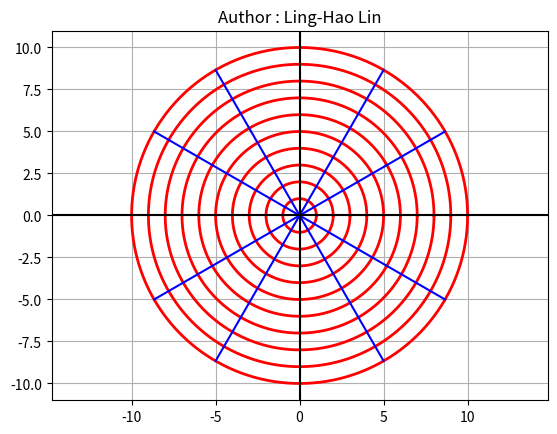

Here is the Python script that generated this plot:
import numpy as np
import matplotlib.pyplot as plt
import math



# x = rad * np.cos(theta)
# y = rad * np.sin(theta)
#
# plt.fill(x, y, color = 'white', linestyle = '-')
for i in range(11):
    theta = np.arange(0, 2*np.pi, 0.01)
    x = i * np.cos(theta)
    y = i * np.sin(theta)
    plt.plot(x, y, color = 'red', linestyle = '-', linewidth = 2)
    plt.plot(i)

x1 = [0, 5*math.sqrt(3)]
y1 = [0, 5]
plt.plot(x1, y1, color = 'Blue')
x2 = [0, 5]
y2 = [0, 5*math.sqrt(3)]
plt.plot(x2, y2, color = 'Blue')
x3 = [0, -5*math.sqrt(3)]
y3 = [0, 5]
plt.plot(x3, y3, color = 'Blue')
x4 = [0, -5]
y4 = [0, 5*math.sqrt(3)]
plt.plot(x4, y4, color = 'Blue')
x5 = [0, -5*math.sqrt(3)]
y5 = [0, -5]
plt.plot(x5, y5, color = 'Blue')
x6 = [0, -5]
y6 = [0, -5*math.sqrt(3)]
plt.plot(x6, y6, color = 'Blue')
x7 = [0, 5*math.sqrt(3)]
y7 = [0, -5]
plt.plot(x7, y7, color = 'Blue')
x8 = [0, 5]
y8 = [0, -5*math.sqrt(3)]
plt.plot(x8, y8, color = 'Blue')

plt.axvline(0, 0, 1, color = 'Black', linestyle = '-')
plt.axhline(0, 0, 1, color = 'Black', linestyle = '-')
plt.axis('equal')
plt.title("Author : Ling-Hao Lin")
plt.grid()
plt.show()
